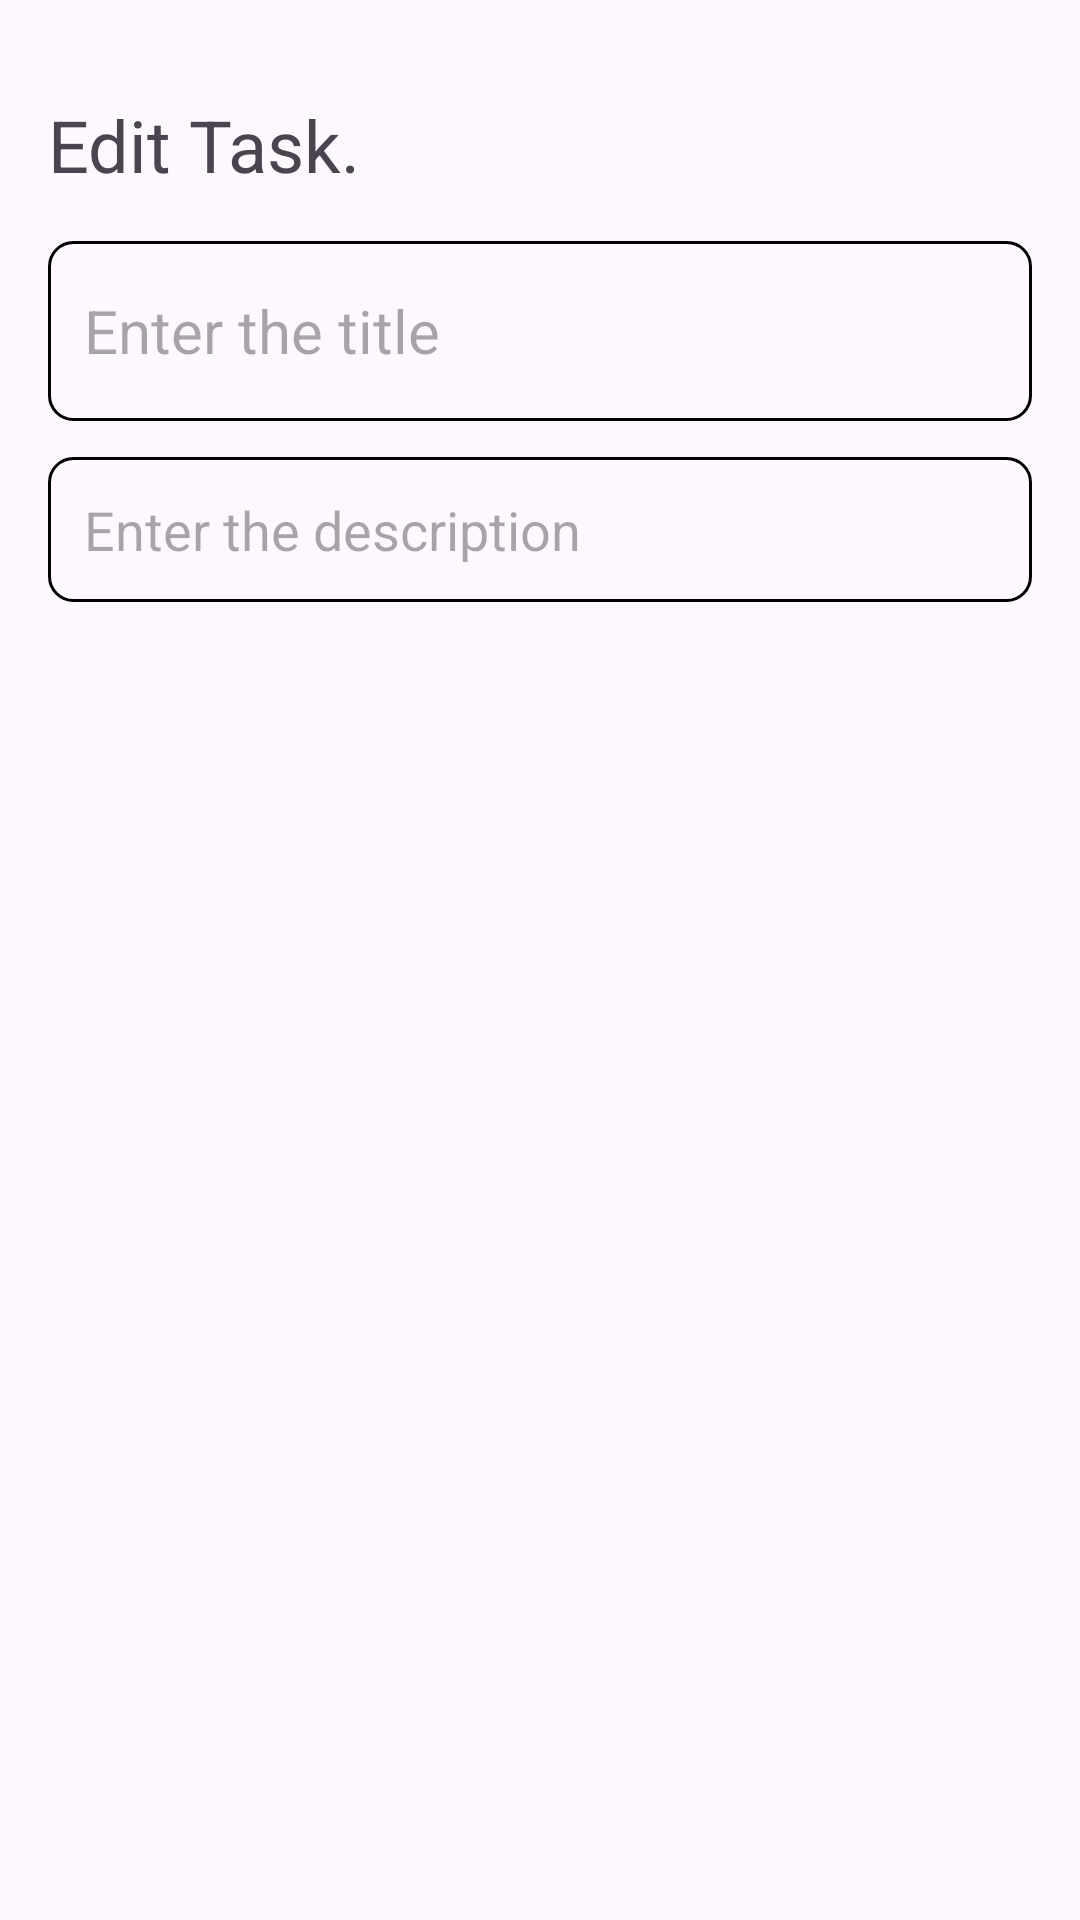

Produce the Android XML layout that renders to this screen, including the resource entries it uses.
<!-- AndroidManifest.xml: application theme Theme.MyWorksApp -->
<!-- res/layout/activity_update_note.xml -->
<?xml version="1.0" encoding="utf-8"?>
<RelativeLayout
    xmlns:android="http://schemas.android.com/apk/res/android"
    xmlns:app="http://schemas.android.com/apk/res-auto"
    xmlns:tools="http://schemas.android.com/tools"
    android:layout_width="match_parent"
    android:layout_height="match_parent"
    android:orientation="vertical"
    android:padding="16dp"
    tools:context=".UpdateNoteActivity">

    <TextView
        android:id="@+id/updateNoteHeading"
        android:layout_width="wrap_content"
        android:layout_height="wrap_content"
        android:layout_alignParentTop="true"
        android:layout_marginTop="16dp"
        android:text="Edit Task."
        android:textColor="@color/orange"
        android:textSize="24sp"/>

    <ImageView
        android:id="@+id/updateButton"
        android:layout_width="wrap_content"
        android:layout_height="wrap_content"
        android:src="@drawable/baseline_done_24"
        android:layout_alignParentEnd="true"
        android:layout_alignTop="@id/updateNoteHeading"
        android:layout_marginEnd="6dp"/>

    <EditText
        android:id="@+id/updateTitleEditText"
        android:layout_width="match_parent"
        android:layout_height="60dp"
        android:hint="Enter the title"
        android:padding="12dp"
        android:textSize="20sp"
        android:layout_below="@id/updateNoteHeading"
        android:background="@drawable/orange_border"
        android:layout_marginTop="16dp"
        android:maxLines="1"/>

    <EditText
        android:id="@+id/updateContentEditText"
        android:layout_width="match_parent"
        android:layout_height="wrap_content"
        android:hint="Enter the description"
        android:gravity="top"
        android:padding="12dp"
        android:textSize="18sp"
        android:background="@drawable/orange_border"
        android:layout_below="@id/updateTitleEditText"
        android:layout_marginTop="12dp"/>

</RelativeLayout>
<!-- resources referenced by this layout -->
<resources>
  <!-- drawable orange_border (drawable) -->
  <?xml version="1.0" encoding="utf-8"?>
  <shape xmlns:android="http://schemas.android.com/apk/res/android"
      android:shape="rectangle">
  <stroke
      android:width="1dp"
      android:color="@color/orange"/>
  
      <corners
          android:radius="8dp"/>
  
  
  </shape>
  <style name="Theme.MyWorksApp" parent="Base.Theme.MyWorksApp" />
  <style name="Base.Theme.MyWorksApp" parent="Theme.Material3.DayNight.NoActionBar">
          
          
      </style>
</resources>
